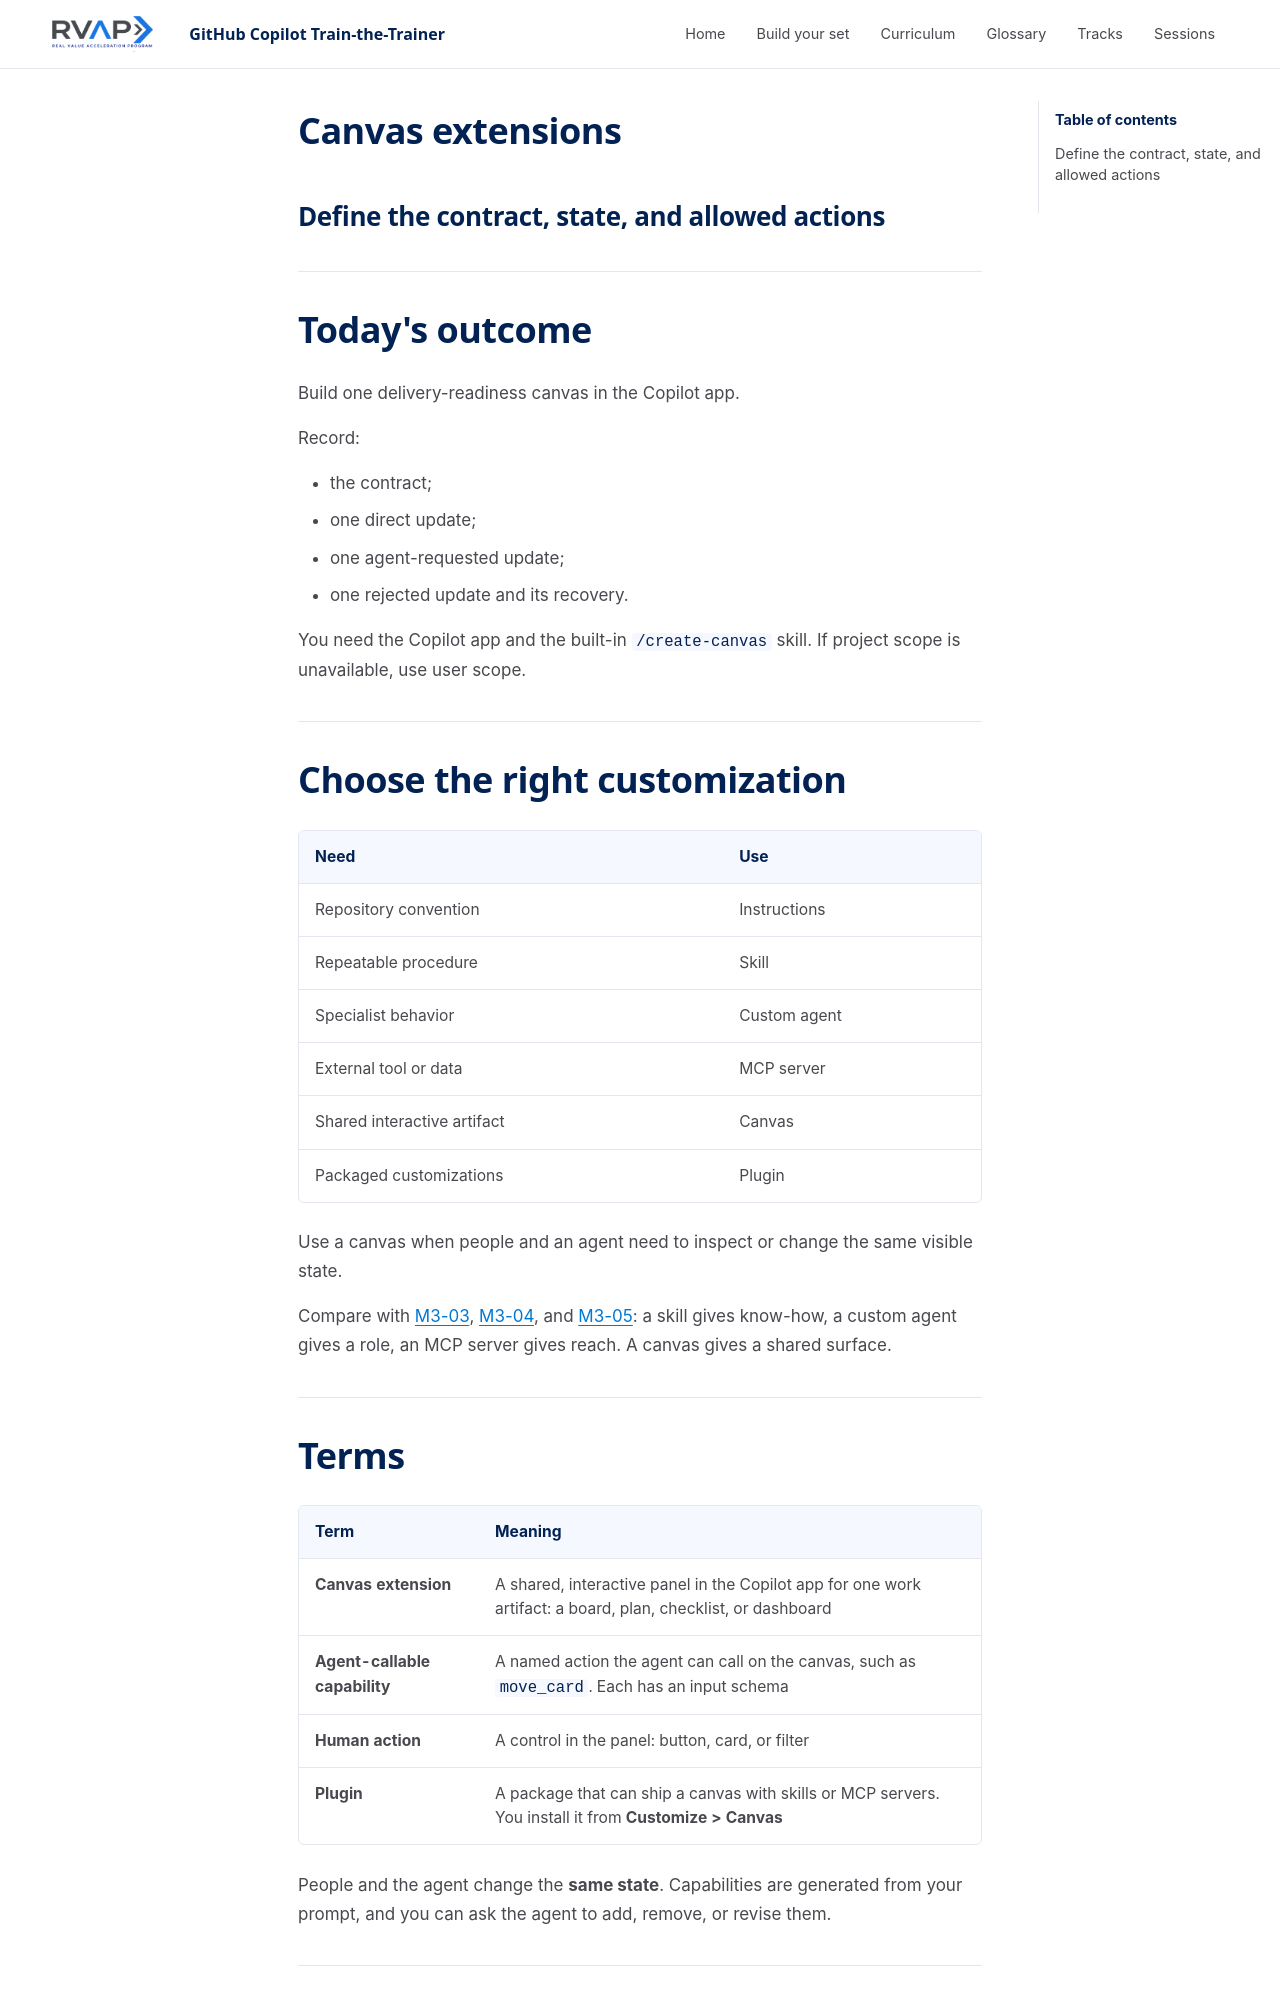

repository: microsoft/frontier-ghcp-ttt-rvas · page: previews/pr-21-4995683409/sessions/session-m3-01-copilot-app-canvases/slides/index.html · generator: mkdocs

---
marp: true
theme: ghcp-ttt
paginate: true
header: 'GitHub Copilot Train-the-Trainer'
footer: 'Session M3-01: Copilot App & Canvases'
---

<!-- _class: lead -->
# Canvas extensions
## Define the contract, state, and allowed actions

---
# Today's outcome

Build one delivery-readiness canvas in the Copilot app.

Record:

- the contract;
- one direct update;
- one agent-requested update;
- one rejected update and its recovery.

You need the Copilot app and the built-in `/create-canvas` skill. If project scope is unavailable, use user scope.

---
# Choose the right customization

| Need | Use |
| --- | --- |
| Repository convention | Instructions |
| Repeatable procedure | Skill |
| Specialist behavior | Custom agent |
| External tool or data | MCP server |
| Shared interactive artifact | Canvas |
| Packaged customizations | Plugin |

Use a canvas when people and an agent need to inspect or change the same visible state.

Compare with [M3-03](../session-m3-03-mcp-servers/README.md), [M3-04](../session-m3-04-custom-agents/README.md), and [M3-05](../session-m3-05-agent-skills/README.md): a skill gives know-how, a custom agent gives a role, an MCP server gives reach. A canvas gives a shared surface.

---
